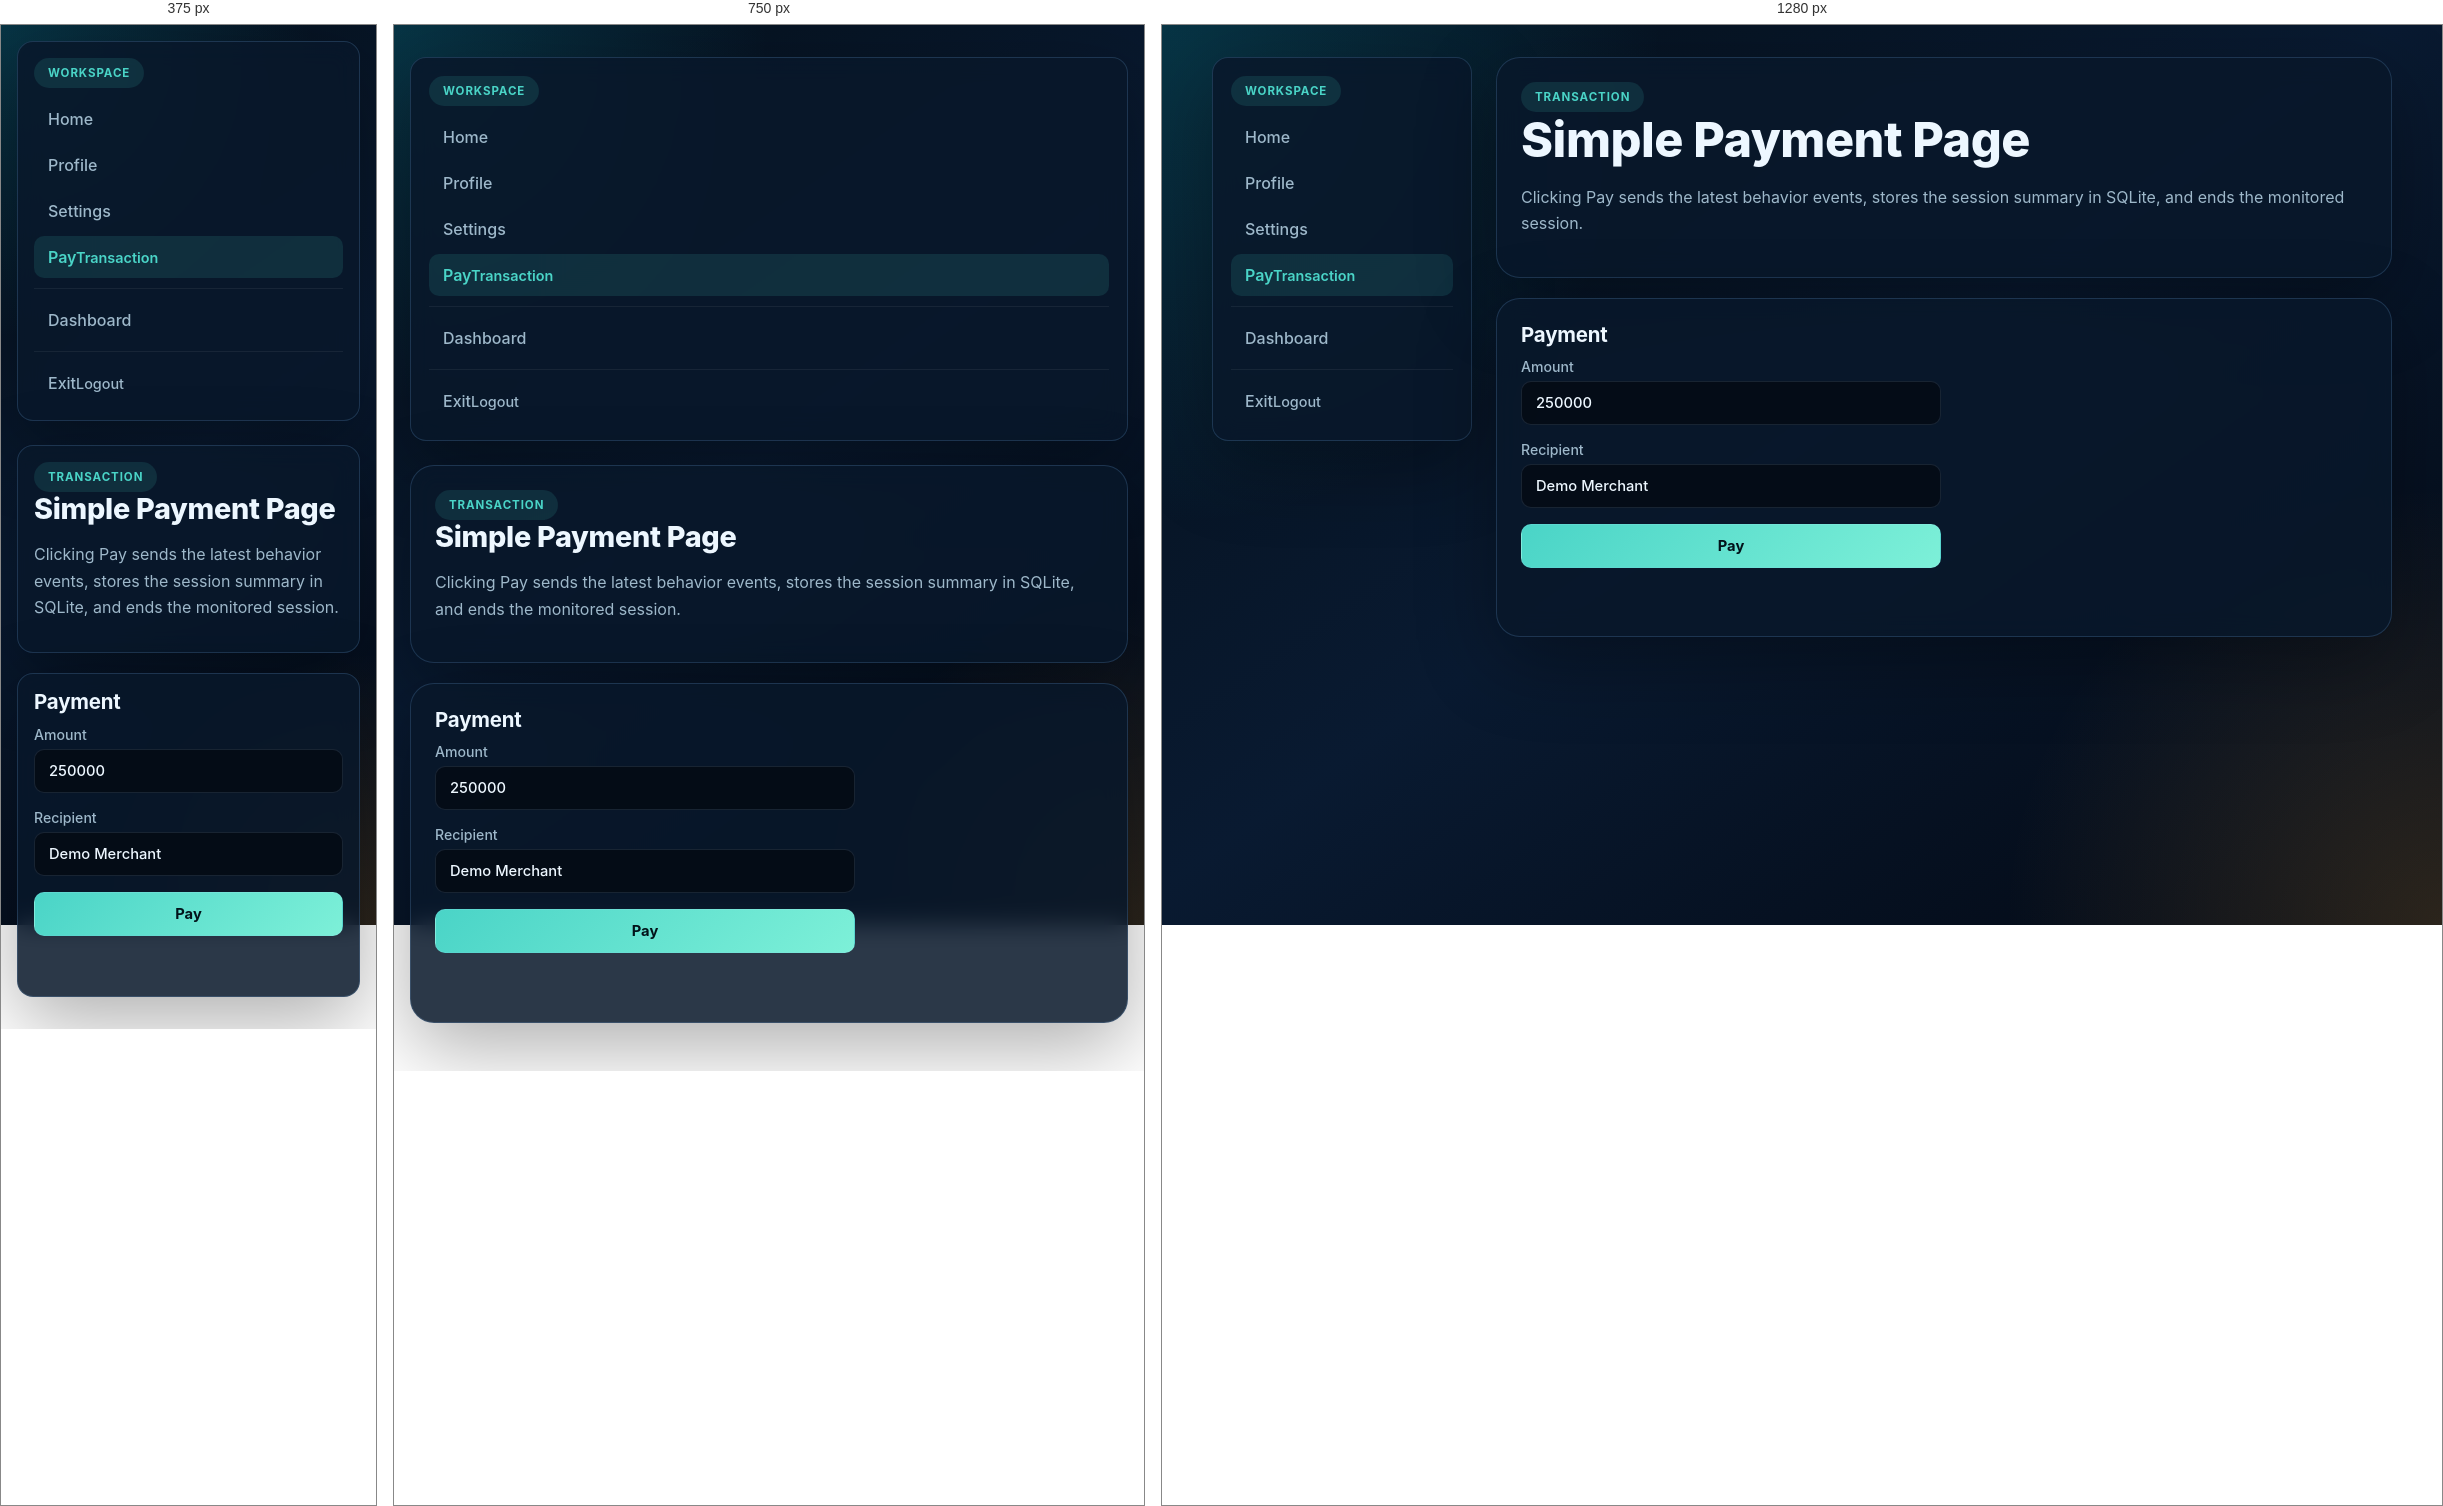
Rendered at 375 px, 750 px and 1280 px, left to right.

<!-- file: transaction.html -->
<!DOCTYPE html>
<html lang="en">
<head>
    <meta charset="UTF-8">
    <meta name="viewport" content="width=device-width, initial-scale=1.0">
    <title>Transaction - ATO Behavioral Biometrics</title>
    <meta name="description" content="Simple transaction page that logs behavior and closes the session after payment.">
    <link rel="stylesheet" href="styles.css">
</head>
<body>
    <main class="page-shell">
        <div class="monitored-layout fade-in">
            <aside class="monitored-sidebar">
                <nav class="panel panel-compact">
                    <div class="eyebrow" style="margin-bottom:10px">Workspace</div>
                    <div class="nav-links">
                        <a href="/home" class="nav-link" data-page-link="/home">
                            <span class="nav-link-icon">Home</span>
                        </a>
                        <a href="/profile" class="nav-link" data-page-link="/profile">
                            <span class="nav-link-icon">Profile</span>
                        </a>
                        <a href="/settings" class="nav-link" data-page-link="/settings">
                            <span class="nav-link-icon">Settings</span>
                        </a>
                        <a href="/transaction" class="nav-link active" data-page-link="/transaction">
                            <span class="nav-link-icon">Pay</span> Transaction
                        </a>
                        <div class="nav-divider"></div>
                        <a href="/dashboard" class="nav-link" data-page-link="/dashboard" data-open-dashboard>
                            <span class="nav-link-icon">Dashboard</span>
                        </a>
                        <div class="nav-divider"></div>
                        <button class="nav-link" data-logout>
                            <span class="nav-link-icon">Exit</span> Logout
                        </button>
                    </div>
                </nav>
            </aside>

            <div class="monitored-main">
                <section class="panel">
                    <span class="eyebrow">Transaction</span>
                    <h1>Simple Payment Page</h1>
                    <p>Clicking Pay sends the latest behavior events, stores the session summary in SQLite, and ends the monitored session.</p>
                </section>

                <section class="panel">
                    <h2>Payment</h2>
                    <div class="stack" style="max-width:420px">
                        <label>
                            Amount
                            <input type="text" value="250000" readonly>
                        </label>
                        <label>
                            Recipient
                            <input type="text" value="Demo Merchant" readonly>
                        </label>
                        <button type="button" id="pay-button">Pay</button>
                        <p id="pay-status" class="muted-copy"></p>
                    </div>
                </section>
            </div>
        </div>
    </main>

    <script type="module">
        import { initializeMonitoredPage } from "./session-app.js";
        initializeMonitoredPage("/transaction");
    </script>
</body>
</html>


/* @media block from styles.css */
@media (max-width: 900px) {
    .hero {
        grid-template-columns: 1fr;
    }

    .monitored-layout {
        grid-template-columns: 1fr;
    }

    .monitored-sidebar {
        position: static;
        display: flex;
        flex-wrap: wrap;
        gap: 12px;
    }

    .monitored-sidebar > .panel {
        flex: 1;
        min-width: 240px;
    }

    .form-grid {
        grid-template-columns: 1fr;
    }

    .info-grid {
        grid-template-columns: 1fr;
    }
}

/* @media block from styles.css */
@media (max-width: 600px) {
    .page-shell {
        padding: 16px 0 32px;
    }

    .panel {
        padding: 16px;
        border-radius: var(--radius-md);
    }

    .metrics {
        grid-template-columns: 1fr 1fr;
    }

    .scenario-grid {
        flex-direction: column;
    }

    .scenario-grid button {
        width: 100%;
    }
}